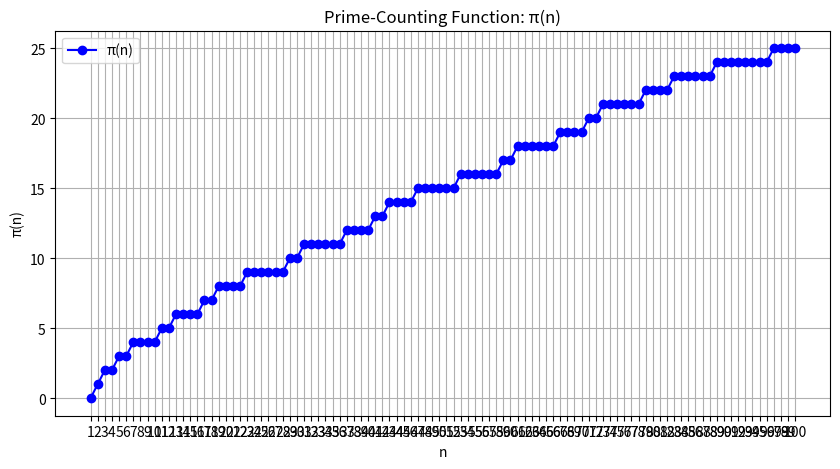

This chart was generated by the following Python code:
import numpy as np
import matplotlib.pyplot as plt
from sympy import primepi  # Using sympy for the prime-counting function

# Generate a range of values for n
n_values = np.arange(1, 101)  # From 1 to 100
pi_values = [primepi(n) for n in n_values]

# Print the prime-counting function values
print("Prime-Counting Function Values:")
for n, pi in zip(n_values, pi_values):
    print(f"π({n}) = {pi}")

# Create the plot
plt.figure(figsize=(10, 5))
plt.plot(n_values, pi_values, marker='o', label='π(n)', color='blue')
plt.title('Prime-Counting Function: π(n)')
plt.xlabel('n')
plt.ylabel('π(n)')
plt.xticks(n_values)
plt.grid(True)

# Display the plot
plt.legend()
plt.show()
